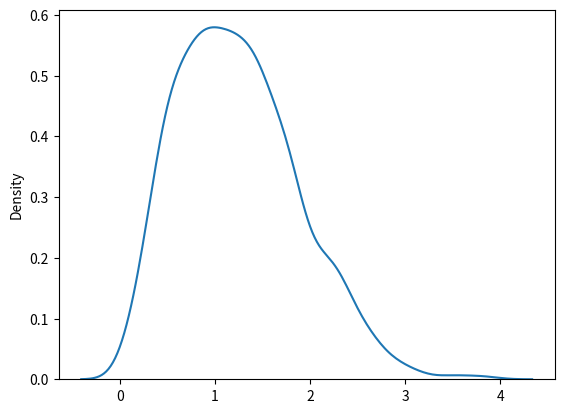

Write the Python code that produced this figure.
#Rayleigh Distribution

#Draw out a sample for rayleigh distribution with scale of 2 with size 2x3

from numpy import random

x = random.rayleigh(scale=2, size=(2, 3))

print(x)

#Visualization of Rayleigh Distribution

import matplotlib.pyplot as plt
import seaborn as sns

sns.distplot(random.rayleigh(size=1000), hist=False)

plt.show()

#